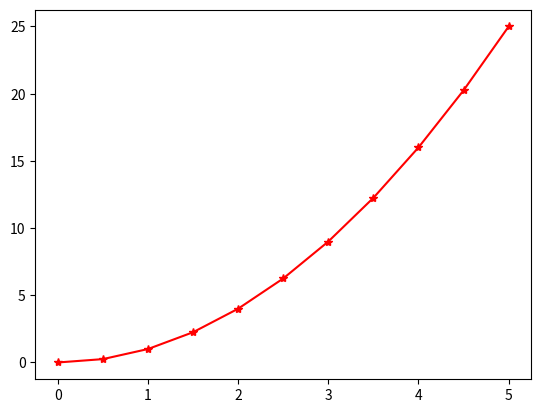

Python code for this plot:
import numpy as np
import matplotlib.pyplot as plt
x = np.linspace(0, 5, 11)
y = x**2
plt.plot(x, y, 'r*-')
plt.show()
